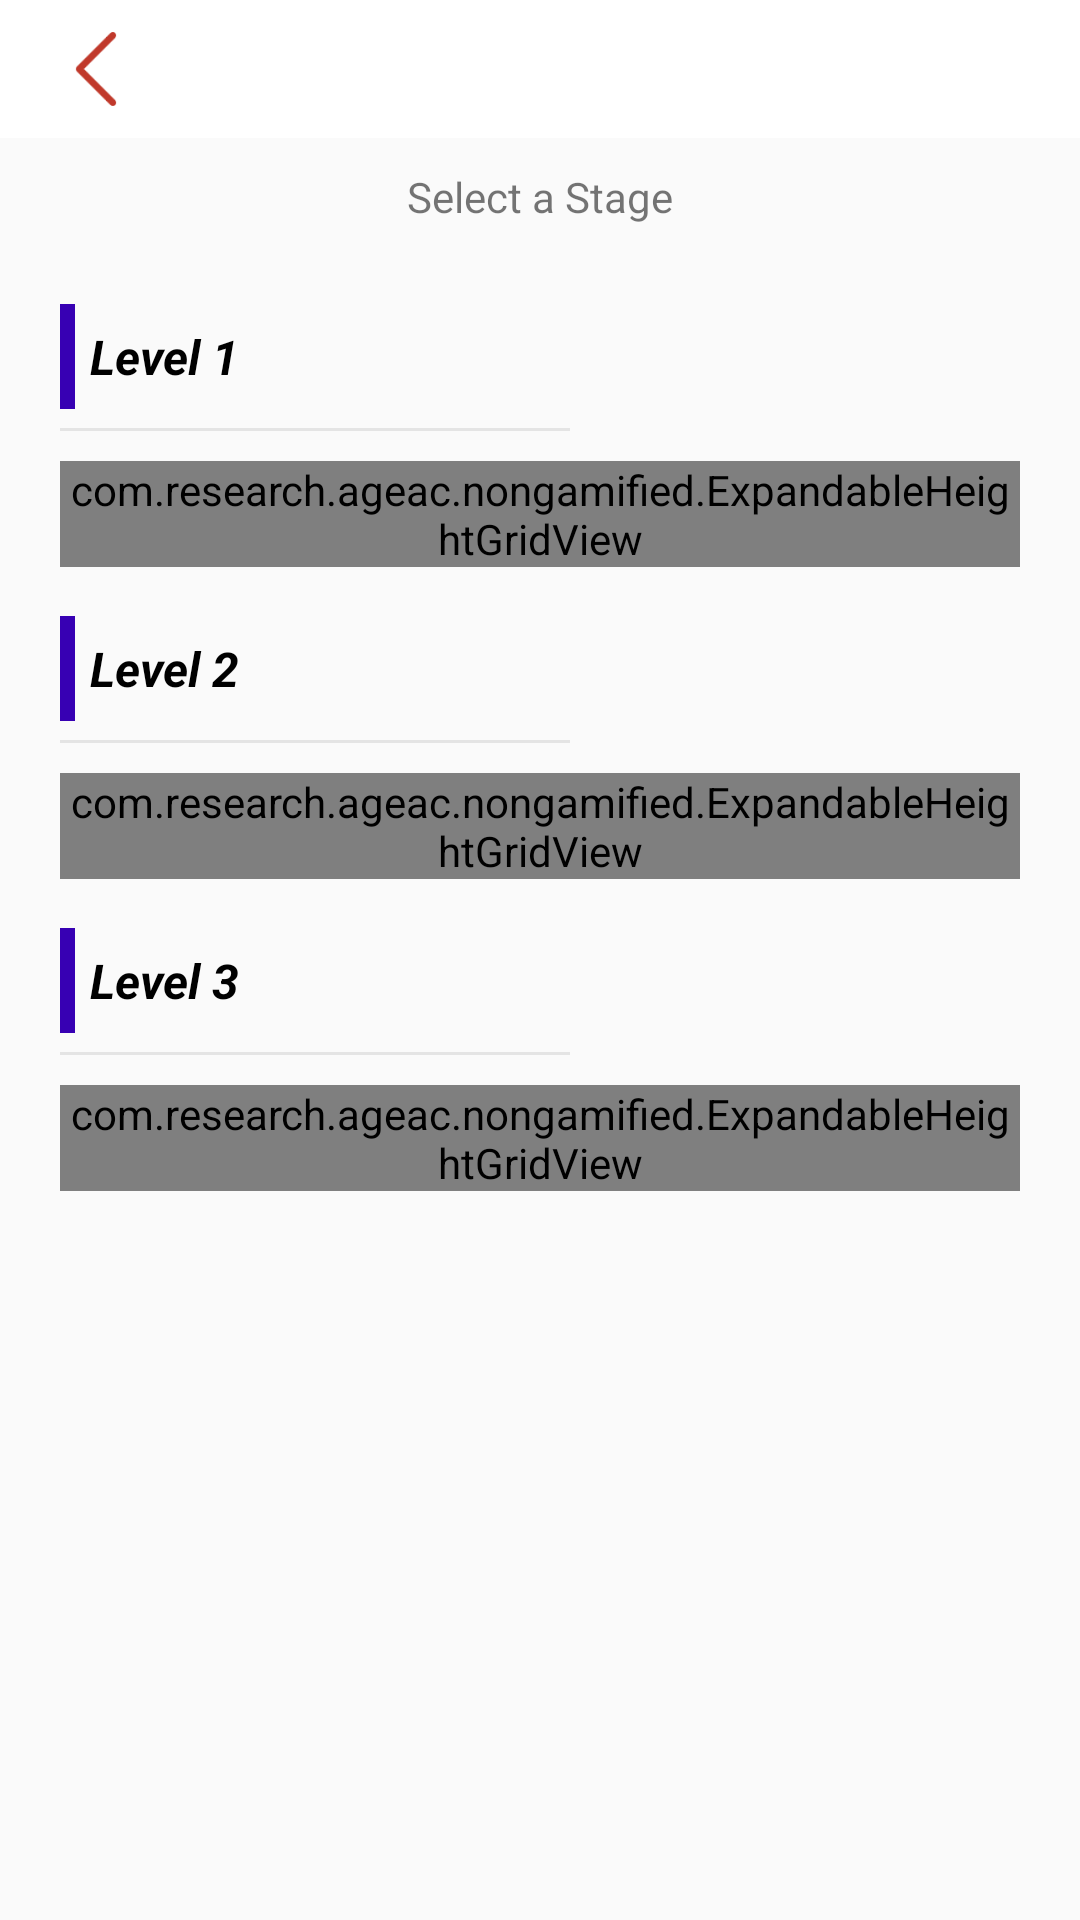

Produce the Android XML layout that renders to this screen, including the resource entries it uses.
<!-- AndroidManifest.xml: application theme Theme.AppCompat.Light.NoActionBar -->
<!-- res/layout/activity_stages.xml -->
<?xml version="1.0" encoding="utf-8"?>

<LinearLayout xmlns:android="http://schemas.android.com/apk/res/android"
    xmlns:app="http://schemas.android.com/apk/res-auto"
    xmlns:tools="http://schemas.android.com/tools"
    android:layout_width="match_parent"
    android:layout_height="match_parent"
    android:orientation="vertical"
    tools:context=".StagesActivity">

    <LinearLayout
        android:id="@+id/stage_header"
        android:layout_width="match_parent"
        android:layout_height="wrap_content"
        android:background="@android:color/white"
        android:orientation="horizontal"
        android:paddingBottom="5dp"
        android:paddingLeft="10dp"
        android:paddingRight="10dp"
        android:paddingTop="5dp">

        <ImageView
            android:id="@+id/stage_back_btn"
            android:layout_width="36dp"
            android:layout_height="36dp"
            android:layout_alignParentLeft="true"
            android:layout_gravity="center"
            android:paddingLeft="8dp"
            android:src="@drawable/back" />

        <TextView
            android:id="@+id/txtv_topic_name"
            android:layout_width="wrap_content"
            android:layout_height="wrap_content"
            android:layout_gravity="center"
            android:layout_marginLeft="10dp"
            android:text=""
            android:textColor="@android:color/black"
            android:textSize="20sp" />

    </LinearLayout>

    <TextView
        android:layout_width="wrap_content"
        android:layout_height="wrap_content"
        android:layout_gravity="center_horizontal"
        android:layout_marginTop="10dp"
        android:text="Select a Stage" />

    <ScrollView
        android:layout_width="match_parent"
        android:layout_height="match_parent"
        android:layout_margin="20dp">

        <LinearLayout
            android:layout_width="wrap_content"
            android:layout_height="wrap_content"
            android:orientation="vertical">

            <LinearLayout
                android:layout_width="wrap_content"
                android:layout_height="wrap_content"
                android:layout_marginBottom="5dp"
                android:layout_marginTop="5dp"
                android:gravity="center_vertical"
                android:orientation="horizontal">

                <TextView
                    android:layout_width="5dp"
                    android:layout_height="wrap_content"
                    android:background="@color/colorPrimaryDark"
                    android:paddingBottom="8dp"
                    android:paddingTop="8dp"
                    android:textAllCaps="false"
                    android:textColor="@color/colorPrimaryDark" />

                <TextView
                    android:layout_width="wrap_content"
                    android:layout_height="wrap_content"
                    android:layout_marginLeft="5dp"
                    android:paddingBottom="8dp"
                    android:paddingTop="8dp"
                    android:text="Level 1"
                    android:textAllCaps="false"
                    android:textColor="@android:color/black"
                    android:textSize="16sp"
                    android:textStyle="bold|italic" />

            </LinearLayout>

            <View
                android:layout_width="170dp"
                android:layout_height="1dp"
                android:background="#e4e4e4" />

            <com.research.ageac.nongamified.ExpandableHeightGridView
                android:id="@+id/stage_grid_level_1"
                android:layout_width="wrap_content"
                android:layout_height="wrap_content"
                android:layout_gravity="center"
                android:layout_marginBottom="10dp"
                android:layout_marginTop="10dp"
                android:gravity="center"
                android:horizontalSpacing="5dp"
                android:numColumns="4"
                android:stretchMode="spacingWidthUniform"
                android:verticalSpacing="5dp" />

            <LinearLayout
                android:layout_width="wrap_content"
                android:layout_height="wrap_content"
                android:layout_marginBottom="5dp"
                android:layout_marginTop="5dp"
                android:gravity="center_vertical"
                android:orientation="horizontal">

                <TextView
                    android:layout_width="5dp"
                    android:layout_height="wrap_content"
                    android:background="@color/colorPrimaryDark"
                    android:paddingBottom="8dp"
                    android:paddingTop="8dp"
                    android:textAllCaps="false"
                    android:textColor="@color/colorPrimaryDark" />

                <TextView
                    android:layout_width="wrap_content"
                    android:layout_height="wrap_content"
                    android:layout_marginLeft="5dp"
                    android:paddingBottom="8dp"
                    android:paddingTop="8dp"
                    android:text="Level 2"
                    android:textAllCaps="false"
                    android:textColor="@android:color/black"
                    android:textSize="16sp"
                    android:textStyle="bold|italic" />

            </LinearLayout>

            <View
                android:layout_width="170dp"
                android:layout_height="1dp"
                android:background="#e4e4e4" />

            <com.research.ageac.nongamified.ExpandableHeightGridView
                android:id="@+id/stage_grid_level_2"
                android:layout_width="wrap_content"
                android:layout_height="wrap_content"
                android:layout_gravity="center"
                android:layout_marginBottom="10dp"
                android:layout_marginTop="10dp"
                android:gravity="center"
                android:horizontalSpacing="5dp"
                android:numColumns="4"
                android:stretchMode="spacingWidthUniform"
                android:verticalSpacing="5dp" />

            <LinearLayout
                android:layout_width="wrap_content"
                android:layout_height="wrap_content"
                android:layout_marginBottom="5dp"
                android:layout_marginTop="5dp"
                android:gravity="center_vertical"
                android:orientation="horizontal">

                <TextView
                    android:layout_width="5dp"
                    android:layout_height="wrap_content"
                    android:background="@color/colorPrimaryDark"
                    android:paddingBottom="8dp"
                    android:paddingTop="8dp"
                    android:textAllCaps="false"
                    android:textColor="@color/colorPrimaryDark" />

                <TextView
                    android:layout_width="wrap_content"
                    android:layout_height="wrap_content"
                    android:layout_marginLeft="5dp"
                    android:paddingBottom="8dp"
                    android:paddingTop="8dp"
                    android:text="Level 3"
                    android:textAllCaps="false"
                    android:textColor="@android:color/black"
                    android:textSize="16sp"
                    android:textStyle="bold|italic" />

            </LinearLayout>

            <View
                android:layout_width="170dp"
                android:layout_height="1dp"
                android:background="#e4e4e4" />

            <com.research.ageac.nongamified.ExpandableHeightGridView
                android:id="@+id/stage_grid_level_3"
                android:layout_width="wrap_content"
                android:layout_height="wrap_content"
                android:layout_gravity="center"
                android:layout_marginBottom="10dp"
                android:layout_marginTop="10dp"
                android:gravity="center"
                android:horizontalSpacing="5dp"
                android:numColumns="4"
                android:stretchMode="spacingWidthUniform"
                android:verticalSpacing="5dp" />

        </LinearLayout>
    </ScrollView>

</LinearLayout>
<!-- resources referenced by this layout -->
<resources>
  <!-- drawable back: png bitmap (drawable, 663 bytes) -->
  <!-- not gathered from this repository: default colours our renderer supplied (Android Studio template values) -->
  <color name="colorPrimaryDark">#FF3700B3</color>
</resources>
